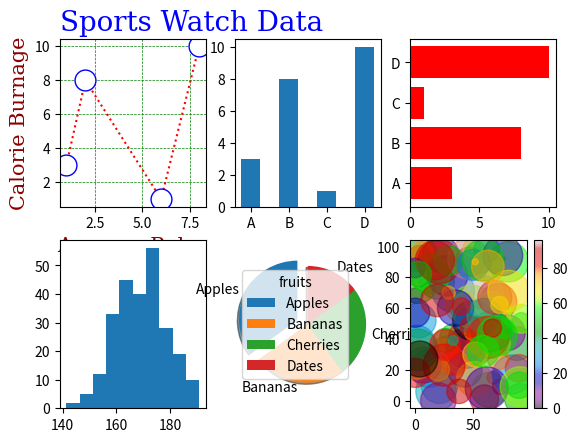

Reproduce this figure in Python.

import matplotlib.pyplot as plt
import numpy as np

# PLOTTING
xpoints = np.array([1, 2, 6, 8])
ypoints = np.array([3, 8, 1, 10])

#plt.plot(xpoints, ypoints ,marker="o",ms=15)
#plt.plot(ypoints, linestyle = 'dashed')
#plt.plot(ypoints, ls = ':')
#plt.plot(ypoints, color = 'r') or (ypoint,c="r")
#plt.plot(ypoints, linewidth = '20.5')

plt.subplot(2, 3, 1)
plt.plot(xpoints,ypoints,'o:r',ms=15,mec="b",mfc="w")

font1 = {'family':'serif','color':'blue','size':20}
font2 = {'family':'serif','color':'darkred','size':15}

plt.title("Sports Watch Data", fontdict = font1,loc = 'left')
plt.xlabel("Average Pulse", fontdict = font2)
plt.ylabel("Calorie Burnage", fontdict = font2)
plt.grid(color = 'green', linestyle = '--', linewidth = 0.5)



# BARS
x = np.array(["A", "B", "C", "D"])
y = np.array([3, 8, 1, 10])

plt.subplot(2, 3, 2)
plt.bar(x,y ,width=0.5)

plt.subplot(2, 3, 3)
plt.barh(x,y ,color="red")

# HISTOGRAM
x = np.random.normal(170, 10, 250)
plt.subplot(2, 3, 4)
plt.hist(x)

# PIECHART
y = np.array([35, 25, 25, 15])
mylabels = ["Apples", "Bananas", "Cherries", "Dates"]
myexplode = [0.2, 0, 0, 0]

plt.subplot(2, 3, 5)
plt.pie(y, labels = mylabels,startangle=90,explode=myexplode,shadow=True)
plt.legend(title="fruits")

# SCATTERED

x = np.random.randint(100, size=(100))
y = np.random.randint(100, size=(100))
colors = np.random.randint(100, size=(100))
sizes = 10 * np.random.randint(100, size=(100))
plt.subplot(2, 3, 6)
plt.scatter(x, y, c=colors, s=sizes, alpha=0.5, cmap='nipy_spectral')
plt.colorbar()
plt.show()